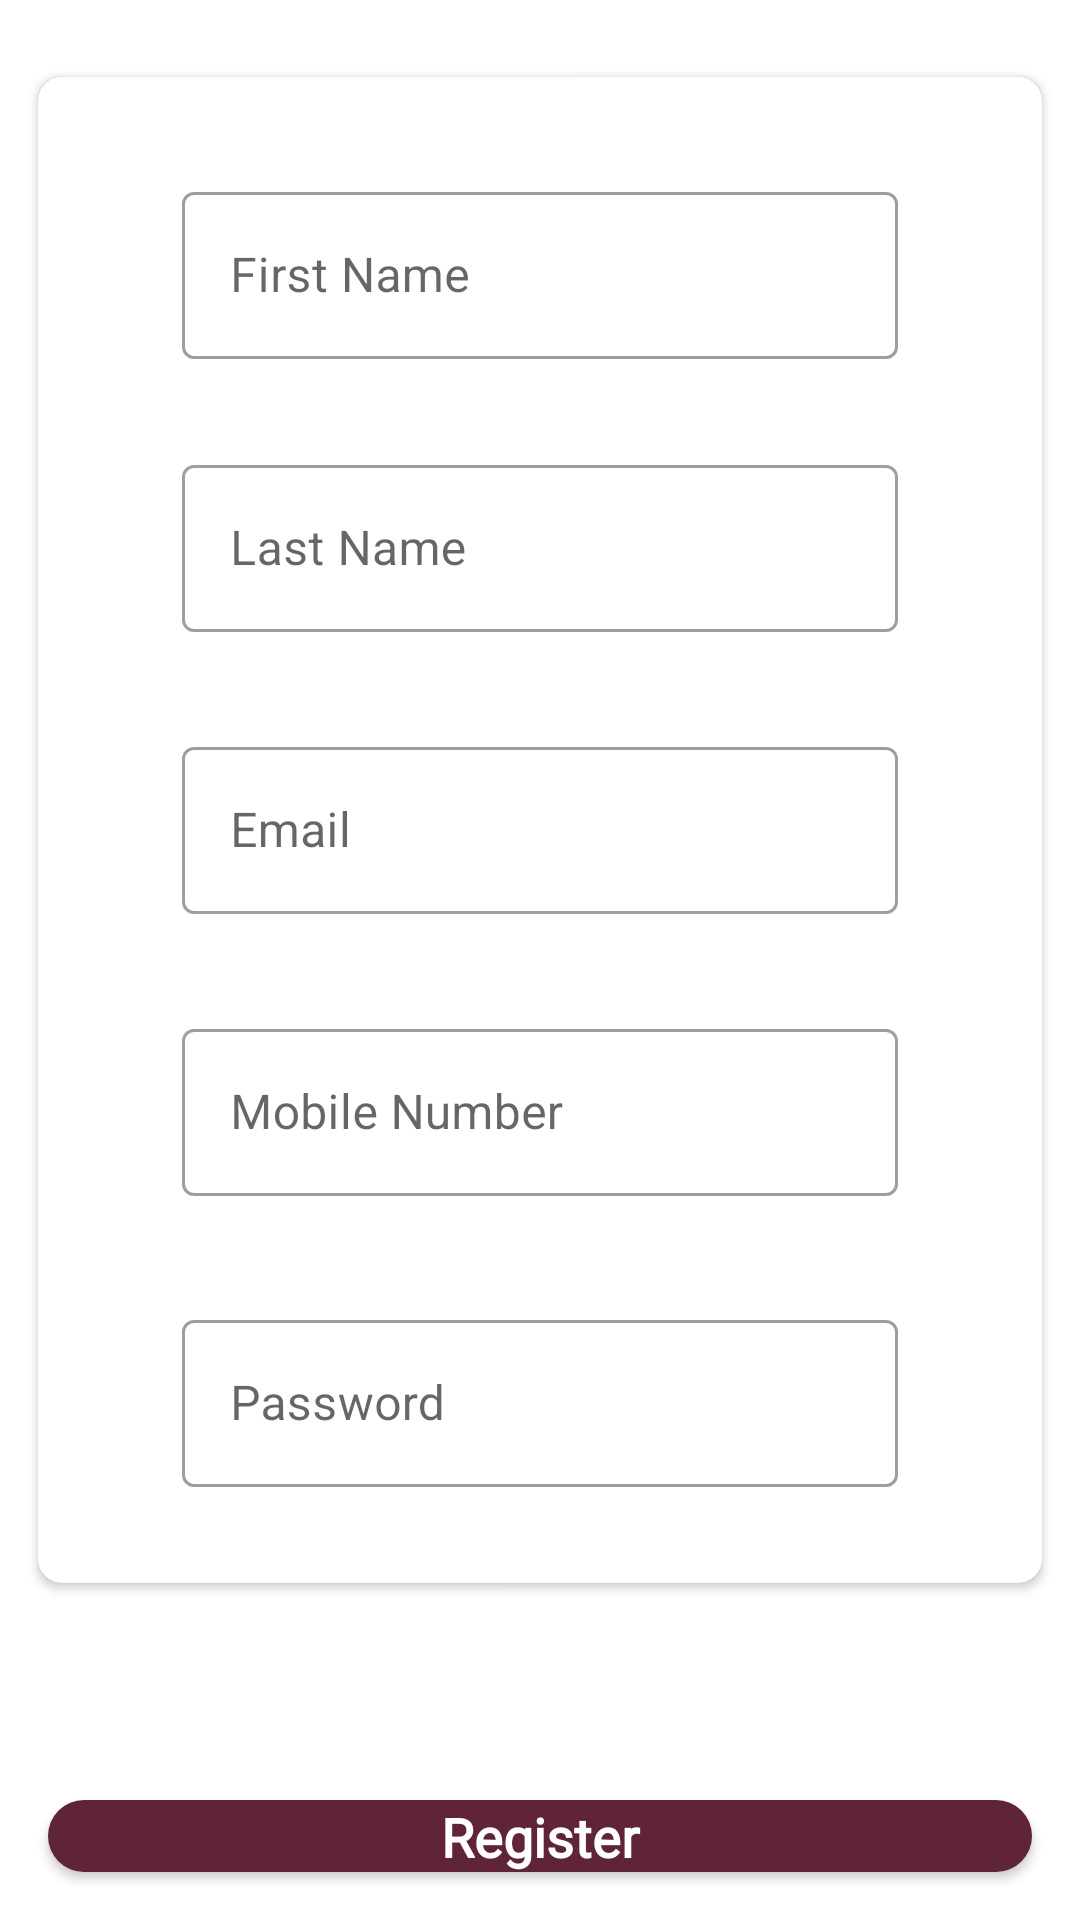

Produce the Android XML layout that renders to this screen, including the resource entries it uses.
<!-- AndroidManifest.xml: application theme Theme.ConnectTeam -->
<!-- res/layout/activity_register.xml -->
<?xml version="1.0" encoding="utf-8"?>
<androidx.coordinatorlayout.widget.CoordinatorLayout xmlns:android="http://schemas.android.com/apk/res/android"
    xmlns:app="http://schemas.android.com/apk/res-auto"
    xmlns:tools="http://schemas.android.com/tools"
    android:layout_width="match_parent"
    android:layout_height="match_parent"
    tools:context=".RegisterActivity">



    <androidx.cardview.widget.CardView
        android:layout_width="match_parent"
        android:layout_height="wrap_content"
        android:layout_marginLeft="8dp"
        android:layout_marginRight="8dp"
        android:layout_marginTop="20dp"
        app:cardCornerRadius="8dp"
        app:cardUseCompatPadding="true"
        app:contentPadding="16dp">

    <LinearLayout
        android:layout_width="match_parent"
        android:layout_height="wrap_content"
        android:layout_marginTop="16dp"
        android:layout_marginBottom="16dp"
        android:orientation="vertical">


    <com.google.android.material.textfield.TextInputLayout
        android:id="@+id/filledTextField"
        style="@style/Widget.MaterialComponents.TextInputLayout.OutlinedBox"
        android:layout_width="match_parent"
        android:layout_height="wrap_content"
        android:layout_marginStart="32dp"
        android:layout_marginTop="1dp"
        android:layout_marginEnd="32dp"
        android:hint="First Name"
        android:inputType="text">

        <com.google.android.material.textfield.TextInputEditText
            android:id="@+id/fname"
            android:layout_width="match_parent"
            android:layout_height="wrap_content" />

    </com.google.android.material.textfield.TextInputLayout>

        <com.google.android.material.textfield.TextInputLayout
            android:id="@+id/filledTextField1"
            style="@style/Widget.MaterialComponents.TextInputLayout.OutlinedBox"
            android:layout_width="match_parent"
            android:layout_height="wrap_content"
            android:layout_marginStart="32dp"
            android:layout_marginTop="30dp"
            android:layout_marginEnd="32dp"
            android:hint="Last Name"
            android:inputType="text">

            <com.google.android.material.textfield.TextInputEditText
                android:id="@+id/lname"
                android:layout_width="match_parent"
                android:layout_height="wrap_content" />

        </com.google.android.material.textfield.TextInputLayout>

        <com.google.android.material.textfield.TextInputLayout
            android:id="@+id/filledTextField2"
            style="@style/Widget.MaterialComponents.TextInputLayout.OutlinedBox"
            android:layout_width="match_parent"
            android:layout_height="wrap_content"
            android:layout_marginStart="32dp"
            android:layout_marginTop="33dp"
            android:layout_marginEnd="32dp"
            android:hint="Email"
            android:inputType="text">

            <com.google.android.material.textfield.TextInputEditText
                android:id="@+id/email"
                android:layout_width="match_parent"
                android:layout_height="wrap_content" />

        </com.google.android.material.textfield.TextInputLayout>


        <com.google.android.material.textfield.TextInputLayout
            android:id="@+id/filledTextField3"
            style="@style/Widget.MaterialComponents.TextInputLayout.OutlinedBox"
            android:layout_width="match_parent"
            android:layout_height="wrap_content"
            android:layout_marginStart="32dp"
            android:layout_marginTop="33dp"
            android:layout_marginEnd="32dp"
            android:hint="Mobile Number"
            android:inputType="number">

            <com.google.android.material.textfield.TextInputEditText
                android:id="@+id/phone"
                android:layout_width="match_parent"
                android:layout_height="wrap_content" />

        </com.google.android.material.textfield.TextInputLayout>

        <com.google.android.material.textfield.TextInputLayout
            android:id="@+id/filledTextField4"
            style="@style/Widget.MaterialComponents.TextInputLayout.OutlinedBox"
            android:layout_width="match_parent"
            android:layout_height="wrap_content"
            android:layout_marginStart="32dp"
            android:layout_marginTop="36dp"
            android:layout_marginEnd="32dp"
            android:hint="Password"
            android:inputType="textPassword">

            <com.google.android.material.textfield.TextInputEditText
                android:id="@+id/password"
                android:layout_width="match_parent"
                android:layout_height="wrap_content" />

        </com.google.android.material.textfield.TextInputLayout>





    </LinearLayout>

    </androidx.cardview.widget.CardView>

    <RelativeLayout
        android:layout_width="wrap_content"
        android:layout_height="wrap_content">


    </RelativeLayout>

    <Button
        android:id="@+id/register"
        android:layout_width="match_parent"
        android:layout_height="wrap_content"
        android:layout_marginStart="16dp"
        android:layout_marginTop="600dp"
        android:layout_marginEnd="16dp"
        android:layout_marginBottom="16dp"
        android:background="@drawable/button"
        android:fontFamily="@font/calibri"
        android:text="Register"
        android:textAllCaps="false"
        android:textColor="#ffffff"
        android:textSize="18sp"
        android:textStyle="bold" />

</androidx.coordinatorlayout.widget.CoordinatorLayout>
<!-- resources referenced by this layout -->
<resources>
  <!-- drawable button (drawable) -->
  <?xml version="1.0" encoding="utf-8"?>
  <selector xmlns:android="http://schemas.android.com/apk/res/android">
      <item>
          <shape android:shape="rectangle">
              <solid android:color="#602437" />
              <corners android:radius="25dp"/>
          </shape>
      </item>
  </selector>
  <style name="Theme.ConnectTeam" parent="Theme.MaterialComponents.DayNight.DarkActionBar">
          
          <item name="colorPrimary">@color/purple_500</item>
          <item name="colorPrimaryVariant">@color/purple_700</item>
          <item name="colorOnPrimary">@color/white</item>
          
          <item name="colorSecondary">@color/teal_200</item>
          <item name="colorSecondaryVariant">@color/teal_700</item>
          <item name="colorOnSecondary">@color/black</item>
          
          <item name="android:statusBarColor" tools:targetApi="l">?attr/colorPrimaryVariant</item>
          
      </style>
  <color name="purple_500">#602437</color>
  <color name="purple_700">#522e38</color>
  <color name="white">#FFFFFFFF</color>
  <color name="teal_200">#FF03DAC5</color>
  <color name="teal_700">#FF018786</color>
  <color name="black">#FF000000</color>
</resources>
